Run: headless pygame with SDL's dummy video driver; simulated clock (each Clock.tick advances the game by its frame time, no real sleeping); random seed 0; keys injected as events and as key.get_pressed() state; mouse plan: one left click at the window centre at the start of phase 2, then a move to the lower-right quarter at the start of phase 3.
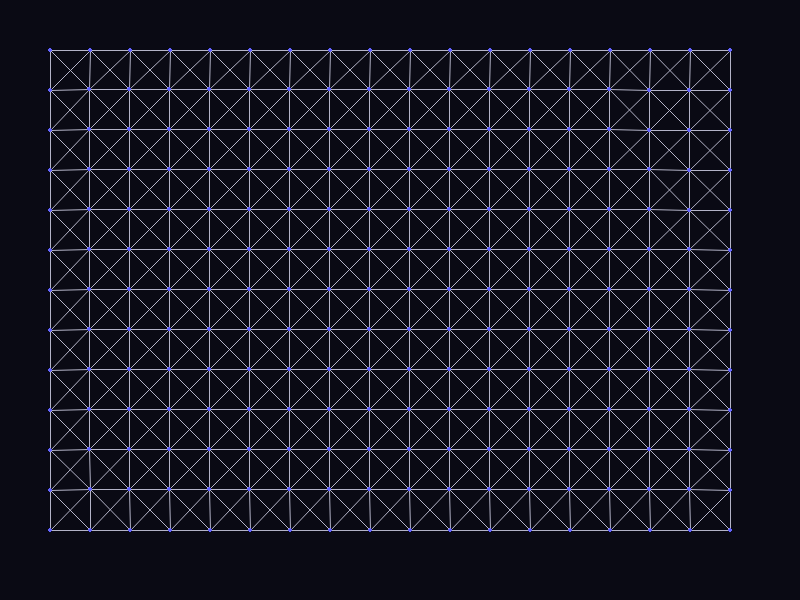
Frame 1 of 4 · flips 1–60 · no input
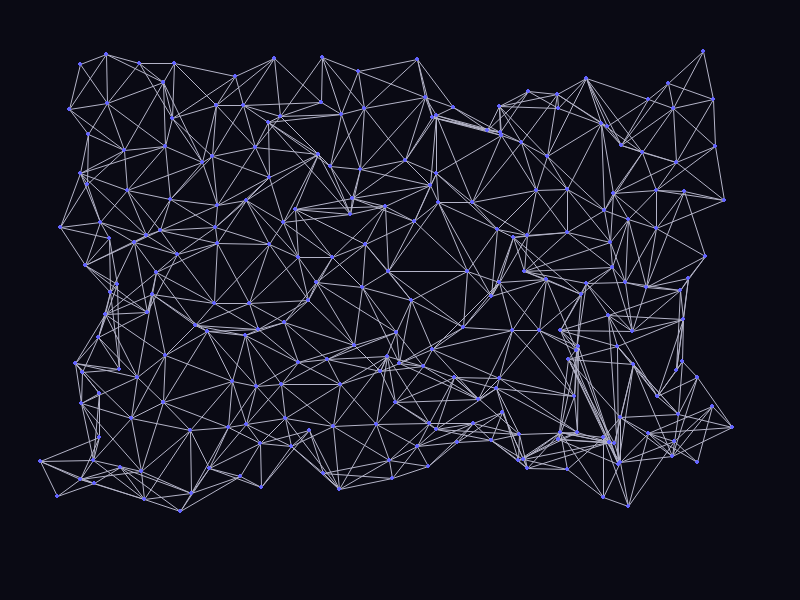
Frame 2 of 4 · flips 61–180 · clicked the window centre · tapped SPACE, RETURN · held RIGHT (→), D
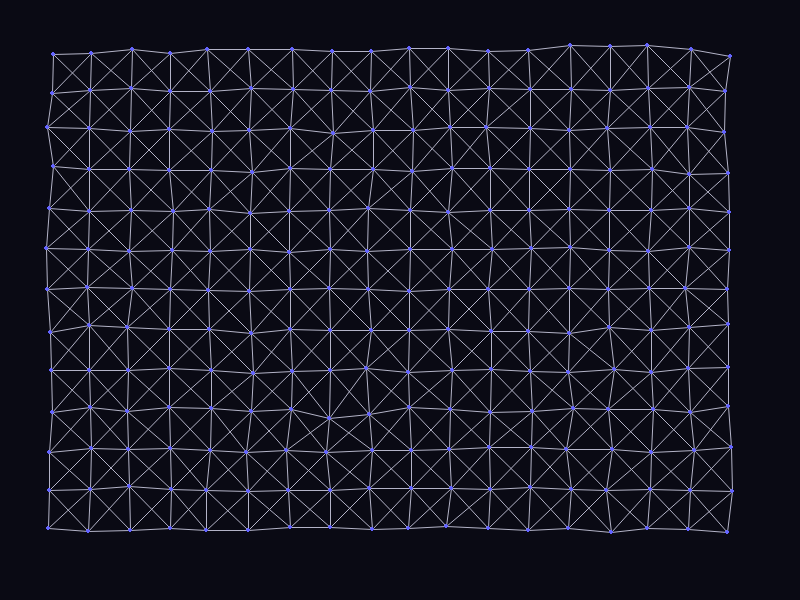
Frame 3 of 4 · flips 181–300 · moved the mouse to the lower-right quarter · held DOWN (↓), S
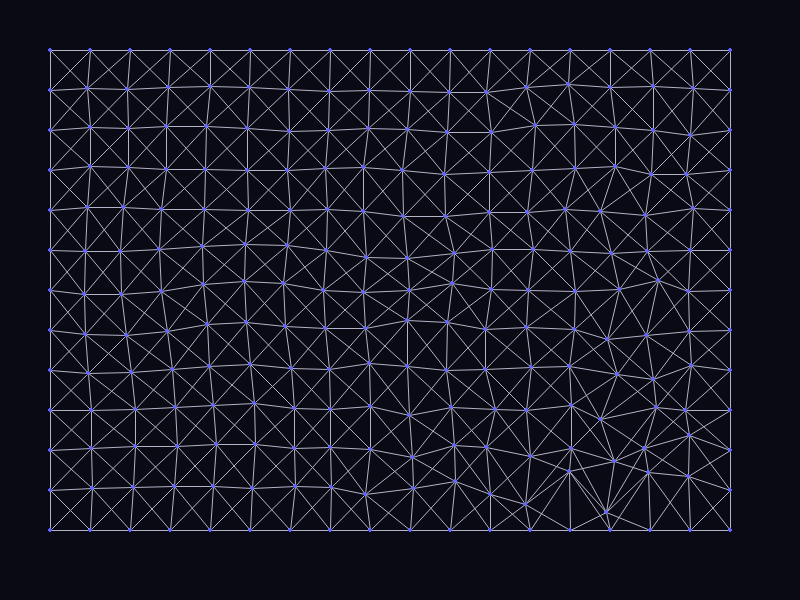
Frame 4 of 4 · flips 301–420 · held LEFT (←), A, UP (↑), W

The pygame program that drew these frames:

import pygame
import math
import random

# Initialize Pygame
pygame.init()

# Screen dimensions
WIDTH, HEIGHT = 800, 600
screen = pygame.display.set_mode((WIDTH, HEIGHT))
pygame.display.set_caption("My Generic Ass Web Game also its me Josh HIIII")

# Colors
BLACK = (10, 10, 20)  # Darker background for contrast
WHITE = (180, 180, 200, 200)  # Softer white with slight transparency
RED = (100, 100, 255, 200)  # Softer red for points
BLUE = (100, 100, 255, 200)  # Blue for selected points

# Point class for particles
class Point:
    def __init__(self, x, y, is_boundary):
        self.original_x = x
        self.original_y = y
        self.x = x
        self.y = y
        self.vx = 0
        self.vy = 0
        self.is_fixed = is_boundary
        self.is_boundary = is_boundary
        self.is_selected = False  # For right-click interaction

# Connection class for springs
class Connection:
    def __init__(self, p1, p2, rest_length):
        self.p1 = p1
        self.p2 = p2
        self.rest_length = rest_length

# Parameters
SPACING = 40
MARGIN = 50
NUM_COLS = int((WIDTH - 2 * MARGIN) / SPACING) + 1
NUM_ROWS = int((HEIGHT - 2 * MARGIN) / SPACING) + 1
SPRING_STIFFNESS = 0.15  # Smooth response
DAMPING = 0.96  # Less oscillation
ATTRACTION_STRENGTH = 120.0  # Responsive interaction
SHAKE_STRENGTH = 0.02  # Subtle shake
DISSOLVE_BURST = 8  # Controlled dissolve
RESET_STIFFNESS = 0.025  # Smooth reappearance
RESET_THRESHOLD = 3  # Snappy reset
SELECT_RADIUS = 30  # Radius for selecting points

# Create points in a grid
points = []
for i in range(NUM_ROWS):
    for j in range(NUM_COLS):
        x = MARGIN + j * SPACING
        y = MARGIN + i * SPACING
        is_boundary = (i == 0 or i == NUM_ROWS - 1 or j == 0 or j == NUM_COLS - 1)
        points.append(Point(x, y, is_boundary))

# Create connections (horizontal, vertical, diagonals)
connections = []
for i in range(NUM_ROWS):
    for j in range(NUM_COLS):
        idx = i * NUM_COLS + j
        if j < NUM_COLS - 1:
            connections.append(Connection(points[idx], points[idx + 1], SPACING))
        if i < NUM_ROWS - 1:
            connections.append(Connection(points[idx], points[idx + NUM_COLS], SPACING))
        if j < NUM_COLS - 1 and i < NUM_ROWS - 1:
            connections.append(Connection(points[idx], points[idx + NUM_COLS + 1], SPACING * math.sqrt(2)))
            connections.append(Connection(points[idx + 1], points[idx + NUM_COLS], SPACING * math.sqrt(2)))

# Game states
dissolving = False
resetting = False
last_mx, last_my = pygame.mouse.get_pos()

# Enable alpha blending
screen.set_alpha(None)

# Main loop
running = True
clock = pygame.time.Clock()

while running:
    screen.fill(BLACK)

    for event in pygame.event.get():
        if event.type == pygame.QUIT:
            running = False
        elif event.type == pygame.MOUSEBUTTONDOWN:
            if event.button == 1:  # Left-click to dissolve
                if not dissolving and not resetting:
                    dissolving = True
                    for p in points:
                        p.is_fixed = False
                        p.is_selected = False
                        p.vx += random.uniform(-DISSOLVE_BURST, DISSOLVE_BURST)
                        p.vy += random.uniform(-DISSOLVE_BURST, DISSOLVE_BURST)
            elif event.button == 3:  # Right-click to select points
                if not dissolving and not resetting:
                    mx, my = event.pos
                    for p in points:
                        if not p.is_fixed:
                            dist = math.hypot(p.x - mx, p.y - my)
                            p.is_selected = dist < SELECT_RADIUS
        elif event.type == pygame.KEYDOWN:
            if event.key == pygame.K_SPACE and not dissolving and not resetting:
                # Space key for random jiggle
                for p in points:
                    if not p.is_fixed:
                        p.vx += random.uniform(-2, 2)
                        p.vy += random.uniform(-2, 2)
            elif event.key == pygame.K_r and not dissolving and not resetting:
                # 'R' key to toggle fixed state
                for p in points:
                    if p.is_selected and not p.is_boundary:
                        p.is_fixed = not p.is_fixed

    # Get mouse position
    mx, my = pygame.mouse.get_pos()

    # Calculate mouse movement for shake
    mouse_dx = mx - last_mx
    mouse_dy = my - last_my
    mouse_speed = math.hypot(mouse_dx, mouse_dy)
    last_mx, last_my = mx, my

    # Apply forces based on state
    if dissolving:
        for p in points:
            p.vx *= 0.99
            p.vy *= 0.99
            p.x += p.vx
            p.y += p.vy

        # Transition to resetting after a short time (0.5 seconds)
        if pygame.time.get_ticks() % 1000 > 500:  # 500ms delay
            dissolving = False
            resetting = True
            for p in points:
                p.x = p.original_x + random.uniform(-200, 200)
                p.y = p.original_y + random.uniform(-200, 200)
                p.vx = 0
                p.vy = 0
                p.is_selected = False

    elif resetting:
        for p in points:
            dx = p.original_x - p.x
            dy = p.original_y - p.y
            dist = math.hypot(dx, dy)
            if dist > 0:
                force = RESET_STIFFNESS * dist
                p.vx += force * dx / dist
                p.vy += force * dy / dist

        for conn in connections:
            dx = conn.p2.x - conn.p1.x
            dy = conn.p2.y - conn.p1.y
            dist = math.hypot(dx, dy)
            if dist == 0:
                continue
            force = SPRING_STIFFNESS * (dist - conn.rest_length)
            fx = force * dx / dist
            fy = force * dy / dist

            conn.p1.vx += fx
            conn.p1.vy += fy
            conn.p2.vx -= fx
            conn.p2.vy -= fy

        for p in points:
            p.vx *= DAMPING
            p.vy *= DAMPING
            p.x += p.vx
            p.y += p.vy

        if all(math.hypot(p.x - p.original_x, p.y - p.original_y) < RESET_THRESHOLD for p in points):
            resetting = False
            for p in points:
                p.x = p.original_x
                p.y = p.original_y
                p.vx = 0
                p.vy = 0
                p.is_fixed = p.is_boundary
                p.is_selected = False

    else:
        for p in points:
            if not p.is_fixed:
                # Attraction to mouse
                dx = mx - p.x
                dy = my - p.y
                dist = math.hypot(dx, dy) + 1e-5
                force = ATTRACTION_STRENGTH / (dist ** 1.5)
                p.vx += force * dx / dist
                p.vy += force * dy / dist

                # Subtle shake on cursor move
                if mouse_speed > 0:
                    shake = SHAKE_STRENGTH * mouse_speed
                    p.vx += random.uniform(-shake, shake)
                    p.vy += random.uniform(-shake, shake)

        for conn in connections:
            dx = conn.p2.x - conn.p1.x
            dy = conn.p2.y - conn.p1.y
            dist = math.hypot(dx, dy)
            if dist == 0:
                continue
            force = SPRING_STIFFNESS * (dist - conn.rest_length)
            fx = force * dx / dist
            fy = force * dy / dist

            if not conn.p1.is_fixed:
                conn.p1.vx += fx
                conn.p1.vy += fy
            if not conn.p2.is_fixed:
                conn.p2.vx -= fx
                conn.p2.vy -= fy

        for p in points:
            if not p.is_fixed:
                p.vx *= DAMPING
                p.vy *= DAMPING
                p.x += p.vx
                p.y += p.vy

    # Draw connections with anti-aliased lines
    for conn in connections:
        pygame.draw.aaline(screen, WHITE, (int(conn.p1.x), int(conn.p1.y)), (int(conn.p2.x), int(conn.p2.y)))

    # Draw points (blue if selected, red otherwise)
    for p in points:
        color = BLUE if p.is_selected else RED
        pygame.draw.circle(screen, color, (int(p.x), int(p.y)), 2)

    pygame.display.flip()
    clock.tick(60)

pygame.quit()
